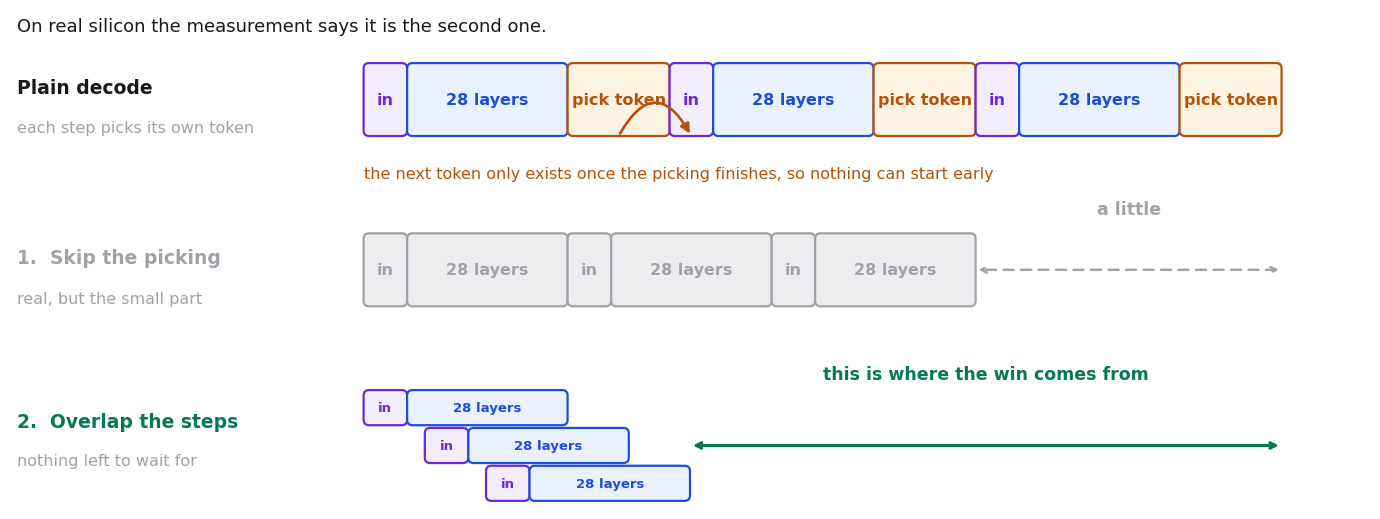

This figure's Python source: (Note: this script raises an exception after producing the figure.)
#!/usr/bin/env python3
"""Diagram: the two ways a forced decode step could be cheaper."""
import matplotlib
matplotlib.use("Agg")
import matplotlib.pyplot as plt
from matplotlib.patches import FancyBboxPatch, FancyArrowPatch

INK, BODY, MUTED = "#18181B", "#52525B", "#A1A1AA"
VIOLET, BLUE, GREEN, AMBER = "#6D28D9", "#1D4ED8", "#047857", "#B45309"
TV, TB, TA, GHOST = "#F2EDFD", "#E9F0FE", "#FDF3E3", "#EDEDF0"
F = "DejaVu Sans"

fig = plt.figure(figsize=(13.6, 5.0), dpi=210)
ax = fig.add_axes([0, 0, 1, 1])
ax.set_xlim(0, 100); ax.set_ylim(0, 37); ax.axis("off")

X0 = 26.0
HEAD, BLK, TAIL = 3.2, 11.8, 7.5

def seg(x, y, w, h, fill, edge, label, fs):
    ax.add_patch(FancyBboxPatch((x, y), w, h, boxstyle="round,pad=0,rounding_size=0.4",
                                fc=fill, ec=edge, lw=1.6))
    ax.text(x + w / 2, y + h / 2, label, ha="center", va="center",
            fontsize=fs, color=edge, fontweight="bold", family=F)

def step(x, y, h, with_tail=True, ghost=False, fs=11.5):
    seg(x, y, HEAD, h, GHOST if ghost else TV, MUTED if ghost else VIOLET, "in", fs)
    seg(x + HEAD, y, BLK, h, GHOST if ghost else TB, MUTED if ghost else BLUE, "28 layers", fs)
    if with_tail:
        seg(x + HEAD + BLK, y, TAIL, h, TA, AMBER, "pick token", fs)
    return x + HEAD + BLK + (TAIL if with_tail else 0)

def rowlabel(ytag, ynote, tag, note, color=INK):
    ax.text(0.5, ytag, tag, fontsize=13.5, color=color, fontweight="bold",
            va="center", family=F)
    ax.text(0.5, ynote, note, fontsize=11.5, color=MUTED, va="center", family=F)

ax.text(0.5, 35.4, "On real silicon the measurement says it is the second one.",
        fontsize=13, color=INK, family=F)

# ---------- row 1: plain decode ------------------------------------------
Y1, H1 = 27.6, 5.4
rowlabel(31.2, 28.2, "Plain decode", "each step picks its own token")
x = X0
for _ in range(3):
    x = step(x, Y1, H1)
PLAIN_END = x

a = X0 + HEAD + BLK + TAIL * 0.5
b = X0 + HEAD + BLK + TAIL + HEAD * 0.5
ax.add_patch(FancyArrowPatch((a, Y1), (b, Y1), arrowstyle="-|>", mutation_scale=14,
                             color=AMBER, lw=1.9, connectionstyle="arc3,rad=-0.9"))
ax.text(X0, 24.8,
        "the next token only exists once the picking finishes, so nothing can start early",
        fontsize=11.5, color=AMBER, family=F, va="center")

# ---------- row 2: skip-compute ------------------------------------------
Y2, H2 = 15.0, 5.4
rowlabel(18.6, 15.6, "1.  Skip the picking", "real, but the small part", MUTED)
x = X0
for _ in range(3):
    x = step(x, Y2, H2, with_tail=False, ghost=True)
SKIP_END = x

ax.annotate("", xy=(SKIP_END, Y2 + H2 / 2), xytext=(PLAIN_END, Y2 + H2 / 2),
            arrowprops=dict(arrowstyle="<->", color=MUTED, lw=1.8, linestyle=(0, (4, 3))))
ax.text((SKIP_END + PLAIN_END) / 2, 21.8, "a little", ha="center",
        fontsize=12.5, color=MUTED, fontweight="bold", family=F)

# ---------- row 3: pipelining (staggered) --------------------------------
LANES, H3, OV = [6.2, 3.4, 0.6], 2.6, 4.5
rowlabel(6.5, 3.6, "2.  Overlap the steps", "nothing left to wait for", GREEN)
for i, ly in enumerate(LANES):
    step(X0 + i * OV, ly, H3, with_tail=False, ghost=False, fs=9.5)
PIPE_END = X0 + (len(LANES) - 1) * OV + HEAD + BLK

ax.annotate("", xy=(PIPE_END, LANES[1] + H3 / 2), xytext=(PLAIN_END, LANES[1] + H3 / 2),
            arrowprops=dict(arrowstyle="<->", color=GREEN, lw=2.2))
ax.text((PIPE_END + PLAIN_END) / 2, 9.6, "this is where the win comes from",
        ha="center", fontsize=12.5, color=GREEN, fontweight="bold", family=F)

fig.savefig("/tmp/claude-1023/-home-lexu-WaferEngine-staging/a95262c6-8919-43d3-a293-b720d73d7eac/scratchpad/fig_mechanism.png",
            facecolor="white")
print("ok")
